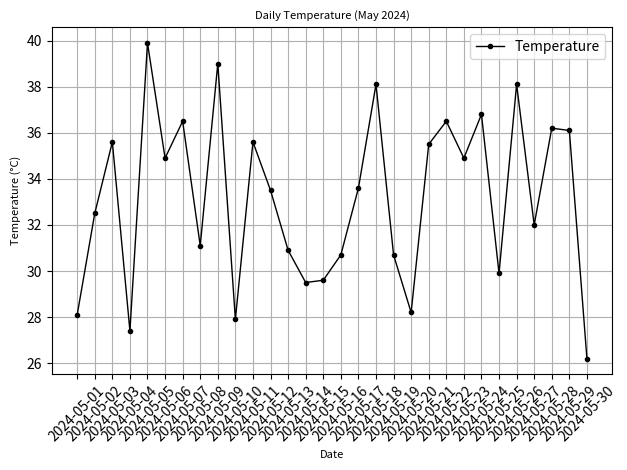
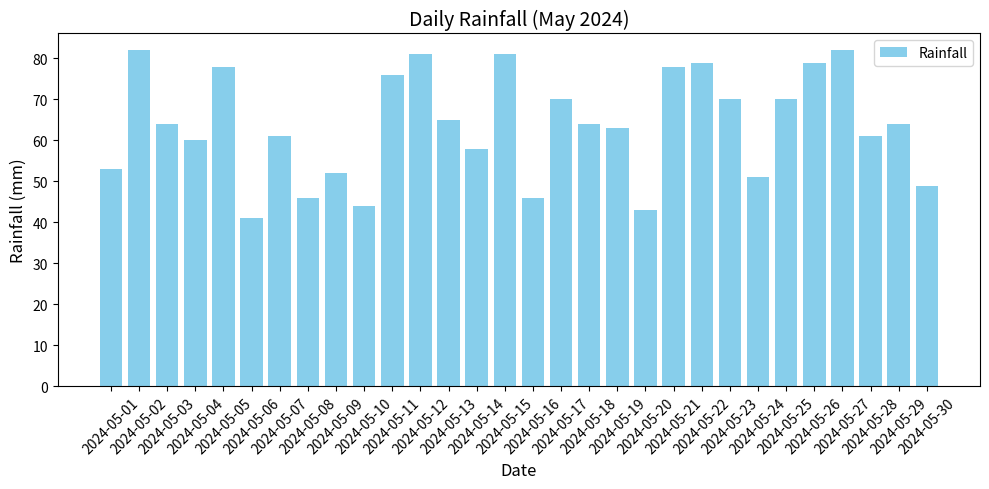
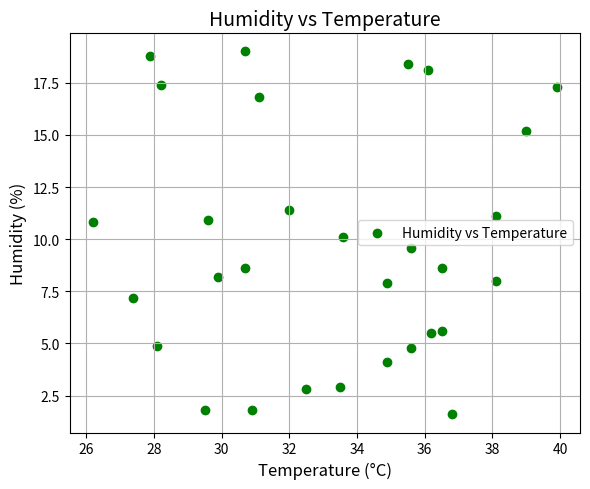

Source code (Python) for these figures, in order:
import matplotlib.pyplot as plt
import pandas as pd
import random as rd
from datetime import timedelta,datetime
start_date = datetime(2024, 5, 1)
date = [start_date + timedelta(days=i) for i in range(30)]
temperature=[round(rd.uniform(25, 40),1) for _ in range(30)]
rainfall=[rd.randint(40, 90) for _ in range(30)] 
humidity=[round(rd.uniform(0, 20), 1) for _ in range(30)]
for i in range(30):
    print(f"Date: {date[i].strftime('%Y-%m-%d')}")
    print(f"  Temperature: {temperature[i]} °C")
    print(f"  Humidity   : {humidity[i]} %")
    print(f"  Rainfall   : {rainfall[i]} mm")
    print("-" * 30)
Data={
    'Date': [d.strftime('%Y-%m-%d') for d in date],
    'Temperature': temperature,
    'Humidity': humidity,
    'Rainfall': rainfall
}
df=pd.DataFrame(Data)
print(df)
plt.plot(df['Date'], df['Temperature'], color='black', marker='.', linewidth=1, label='Temperature')
plt.title("Daily Temperature (May 2024)", fontsize=8)
plt.xlabel("Date", fontsize=8)
plt.ylabel("Temperature (°C)", fontsize=8)
plt.legend()
plt.xticks(rotation=45)
plt.tight_layout()
plt.grid(True)
plt.show()

plt.figure(figsize=(10, 5))
plt.bar(df['Date'], df['Rainfall'], color='skyblue', label='Rainfall')
plt.title("Daily Rainfall (May 2024)", fontsize=14)
plt.xlabel("Date", fontsize=12)
plt.ylabel("Rainfall (mm)", fontsize=12)
plt.xticks(rotation=45)
plt.legend()
plt.tight_layout()
plt.show()


plt.figure(figsize=(6, 5))
plt.scatter(df['Temperature'], df['Humidity'], color='green', label='Humidity vs Temperature')
plt.title("Humidity vs Temperature", fontsize=14)
plt.xlabel("Temperature (°C)", fontsize=12)
plt.ylabel("Humidity (%)", fontsize=12)
plt.legend()
plt.grid(True)
plt.tight_layout()
plt.show()
